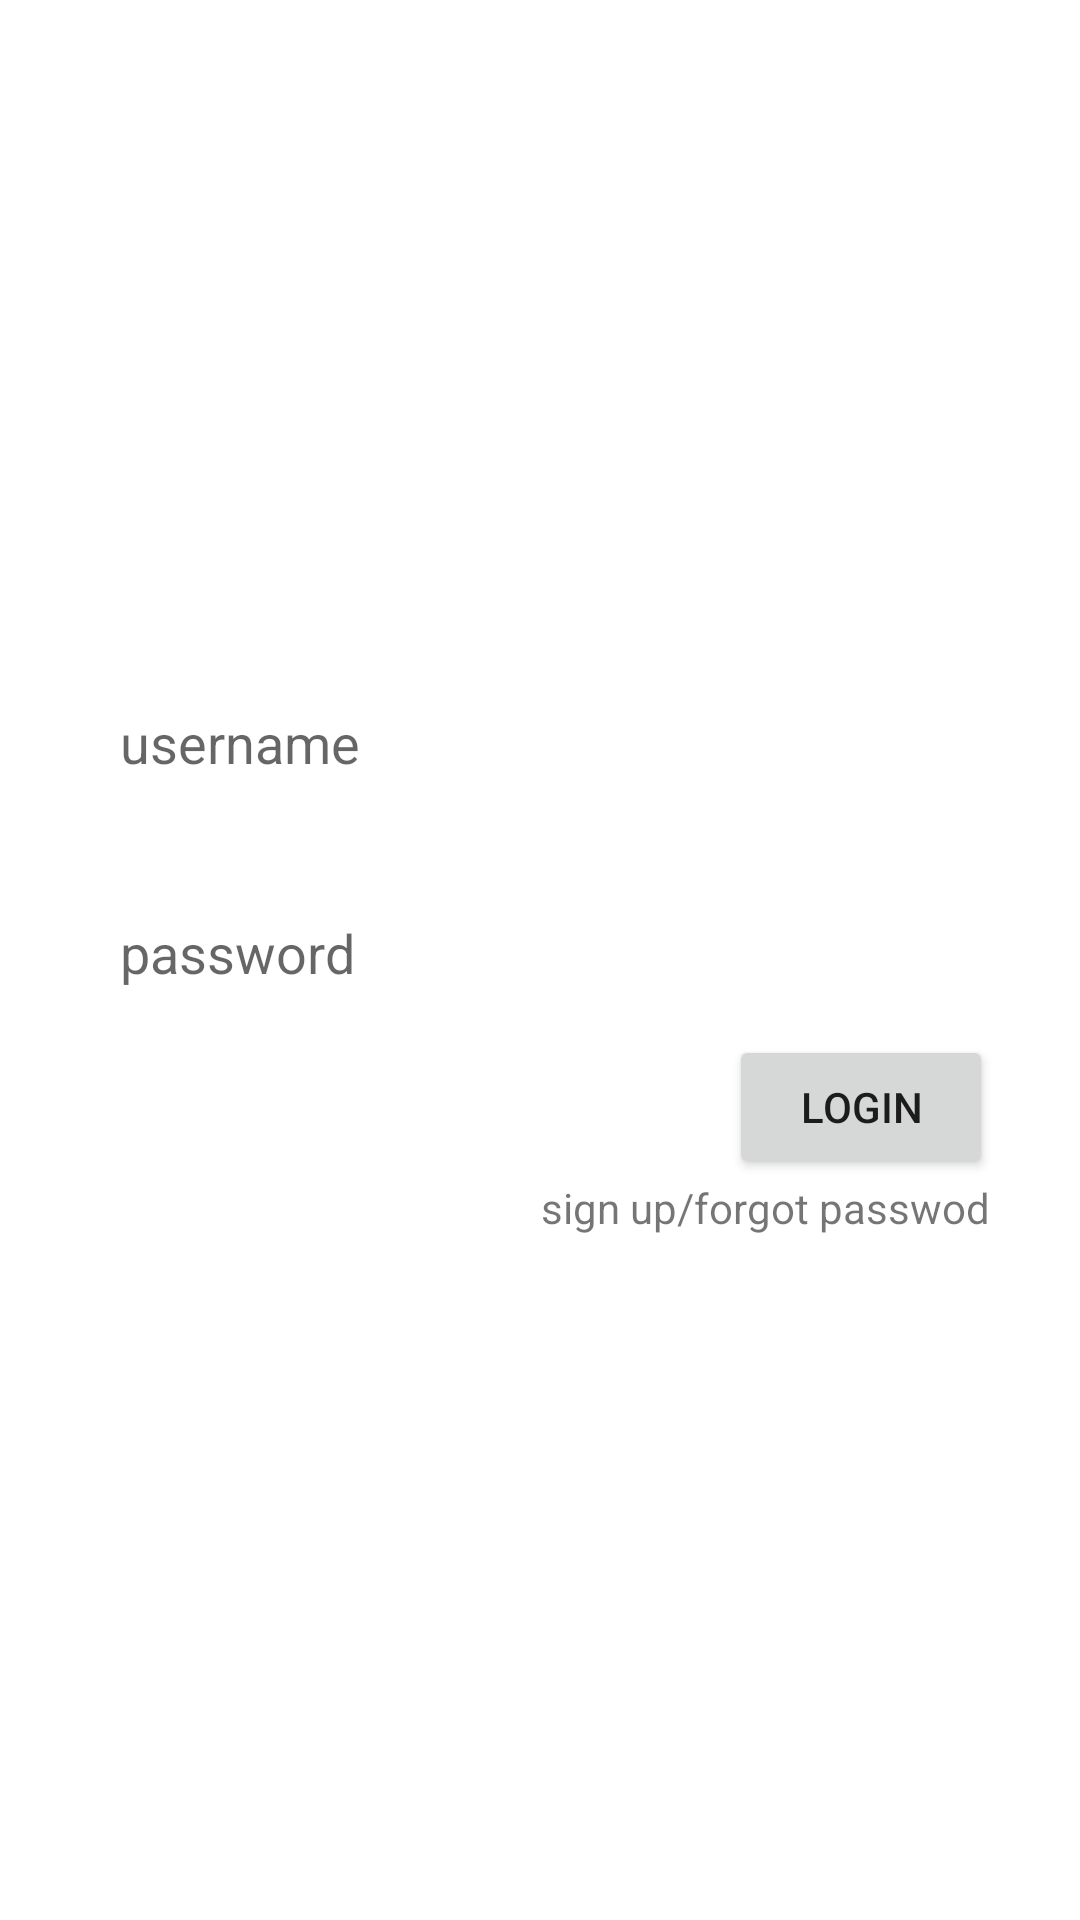

Reconstruct the res/layout file that produces this screen, plus the resources it refers to.
<!-- AndroidManifest.xml: application theme Theme.Project_A -->
<!-- res/layout/m001_login.xml -->
<?xml version="1.0" encoding="utf-8"?>
<FrameLayout android:layout_height="match_parent"
    android:layout_width="match_parent"
    android:orientation="vertical"
    android:id="@+id/frg_layout"
    xmlns:android="http://schemas.android.com/apk/res/android">
<LinearLayout
    android:layout_width="match_parent"
    android:orientation="vertical"
    android:layout_height="match_parent">
    <EditText
        android:layout_width="match_parent"
        android:hint="username"
        android:padding="10dp"
        android:layout_marginTop="220dp"
        android:background="@drawable/broder_6black"
        android:layout_marginHorizontal="30dp"
        android:id="@+id/edt_un"
        android:layout_height="55dp"/>
    <EditText
        android:layout_width="match_parent"
        android:hint="password"
        android:layout_marginTop="15dp"
        android:padding="10dp"
        android:background="@drawable/broder_6black"
        android:layout_marginHorizontal="30dp"
        android:id="@+id/edt_pw"
        android:layout_height="55dp"/>
    <Button
        android:layout_width="wrap_content"
        android:text="Login"
        android:layout_gravity="end"
        android:id="@+id/bt_login"
        android:layout_marginEnd="29dp"
        android:paddingHorizontal="20dp"
        android:layout_height="wrap_content"/>
    <TextView
        android:layout_width="wrap_content"
        android:text="sign up/forgot passwod"
        android:layout_gravity="end"
        android:id="@+id/tv_signUp"
        android:layout_marginEnd="30dp"
        android:layout_height="wrap_content"/>
</LinearLayout>

</FrameLayout>
<!-- resources referenced by this layout -->
<resources>
  <style name="Theme.Project_A" parent="Theme.MaterialComponents.DayNight.NoActionBar">
          
          <item name="colorPrimary">@color/purple_500</item>
          <item name="colorPrimaryVariant">@color/Mint06</item>
          <item name="colorOnPrimary">@color/white</item>
          
          <item name="colorSecondary">@color/teal_200</item>
          <item name="colorSecondaryVariant">@color/teal_700</item>
          <item name="colorOnSecondary">@color/black</item>
          
          <item name="android:statusBarColor">?attr/colorPrimaryVariant</item>
          
      </style>
  <color name="purple_500">#FF6200EE</color>
  <color name="Mint06">#267055</color>
  <color name="white">#FFFFFFFF</color>
  <color name="teal_200">#FF03DAC5</color>
  <color name="teal_700">#FF018786</color>
  <color name="black">#FF000000</color>
</resources>
